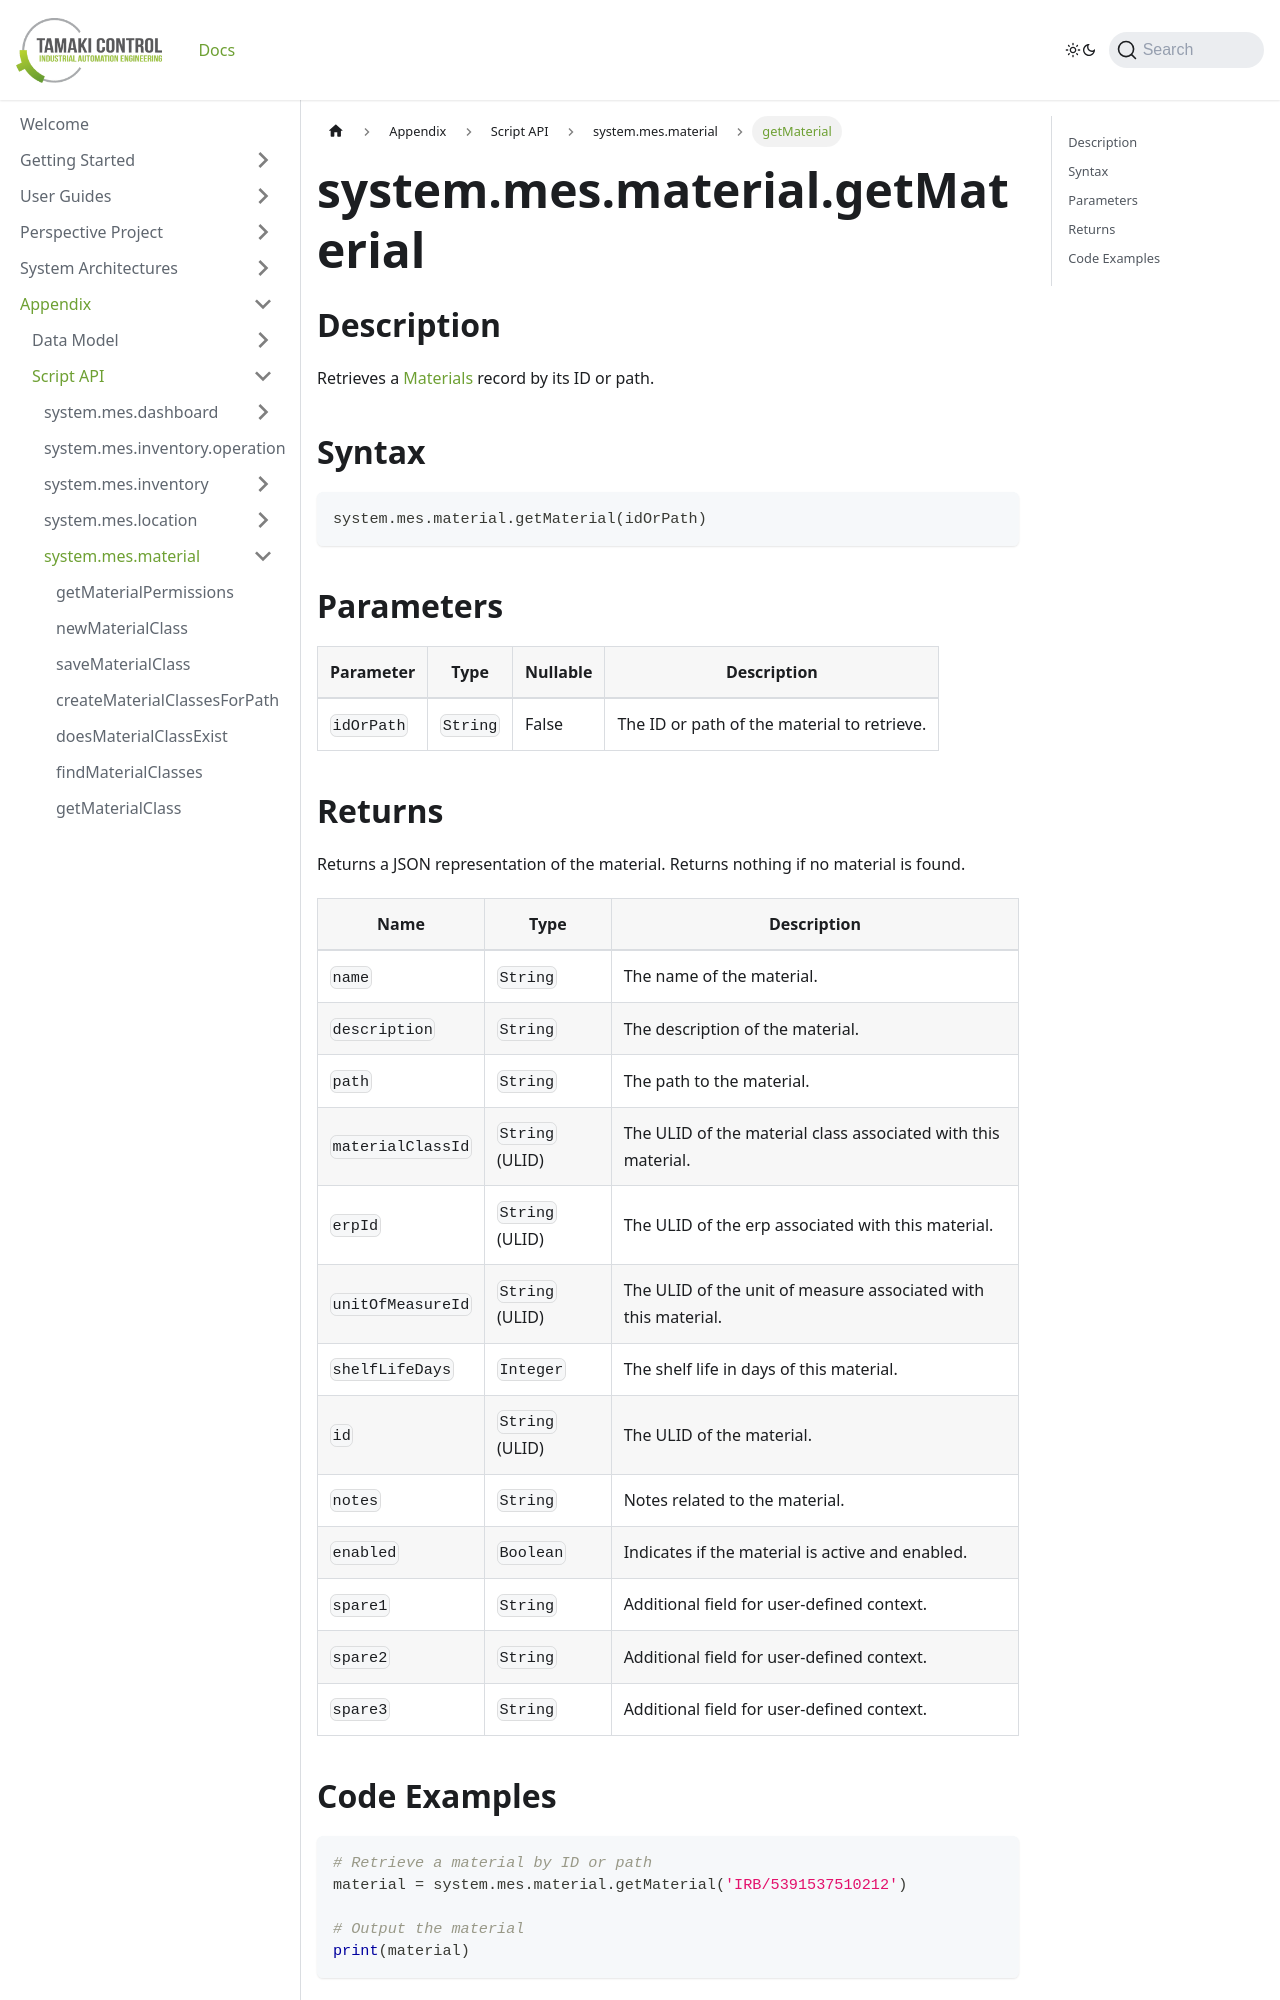

repository: TamakiControl/tamaki-mes-docs · page: docs/appendix/script-api/material-script-api/get-material/index.html · generator: docusaurus

---
sidebar_position: 17
title: "getMaterial"
description: "Retrieves the material with the given ID or path."
---

# system.mes.material.getMaterial

## Description

Retrieves a [Materials](../../data-model/material-model/material) record by its ID or path.

## Syntax

```python
system.mes.material.getMaterial(idOrPath)
```

## Parameters

| Parameter  | Type     | Nullable | Description                                 |
|------------|----------|----------|---------------------------------------------|
| `idOrPath` | `String` | False    | The ID or path of the material to retrieve. |
